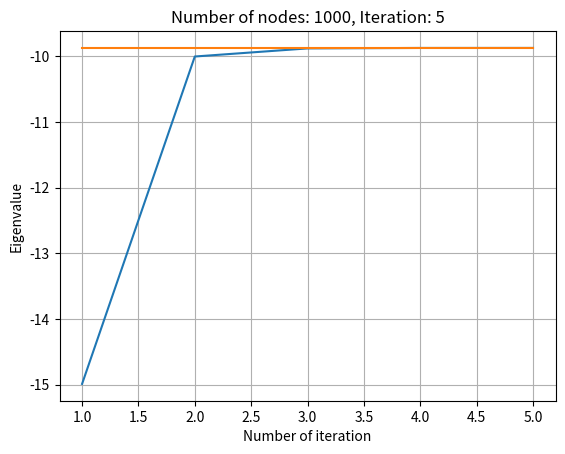

Write Python code to recreate this figure.
import numpy as np
import math
import matplotlib.pyplot as pl
from pprint import pprint

# get smallest eigenvalue
repet = 5
lambx = np.arange(1, repet+1)
lambval = np.zeros(repet)
realval = np.multiply(np.ones(repet), -math.pi**2)

for rep in range(1, repet+1):
    n = 1000
    L = 1.0
    dx = L/(n-1)
    dx2 = dx ** 2
    EI = 10000



    def create_a1(n1=n-2):
        ret = [[0]*n1 for i in range(n1)]
        for i in range(n1):
            try:
                ret[i][i - 1] = 1 / dx2
                ret[i][i - 0] = -2 / dx2
                ret[i][i + 1] = 1 / dx2
            except IndexError:
                None
        return np.array(ret)


    def create_a(n1=n):
        ret = [[0]*n1 for i in range(n1)]
        for i in range(n1):
            if i == 0 or i == n1-1:
                ret[i][i] = 1
            else:
                ret[i][i - 1] = 1 / dx2
                ret[i][i - 0] = -2 / dx2
                ret[i][i + 1] = 1 / dx2
        return np.array(ret)


    def create_x(n1=n, dx1=dx):
        ret = []
        for i in range(n1):
            ret.append(i * dx1)
        return ret


    def inverse_power_method(a1, x1, r=rep):
        at = np.linalg.inv(a1)
        for i in range(r):
            x11 = at.dot(x1)
            if i == rep-1:
                lam = x1.dot(x1)/x1.dot(x11)
            x1 = x11/(np.linalg.norm(x11))
        return x1, lam


    def power_method(a1, x1, r=rep):
        for i in range(r):
            s1 = a1.dot(x1)
            lam1 = np.linalg.norm(s1)
            x1 = np.divide(s1, lam1)
        lam1 = np.divide(lam1, np.amax(lam1))
        return x1, lam1


    a = create_a()
    x = np.arange(float(n-2))

    a1 = np.array([[0]*(n-2) for i in range(n-2)])
    for r in range(n-2):
        for c in range(n-2):
            a1[r][c] = a[r+1][c+1]
    #print(a1)
    xa = create_x()
    p = inverse_power_method(a1, x)
    lambval[rep-1] = p[1]

    y = np.array(p[0])
    x = np.zeros(n)
    for s in range(n-2):
        x[s+1] = y[s]

pl.plot(lambx, lambval)
pl.plot(lambx, realval)
pl.xlabel('Number of iteration')
pl.ylabel('Eigenvalue')
pl.title('Number of nodes: ' + str(n) + ', Iteration: ' + str(rep))
pl.grid(True)
pl.show()



